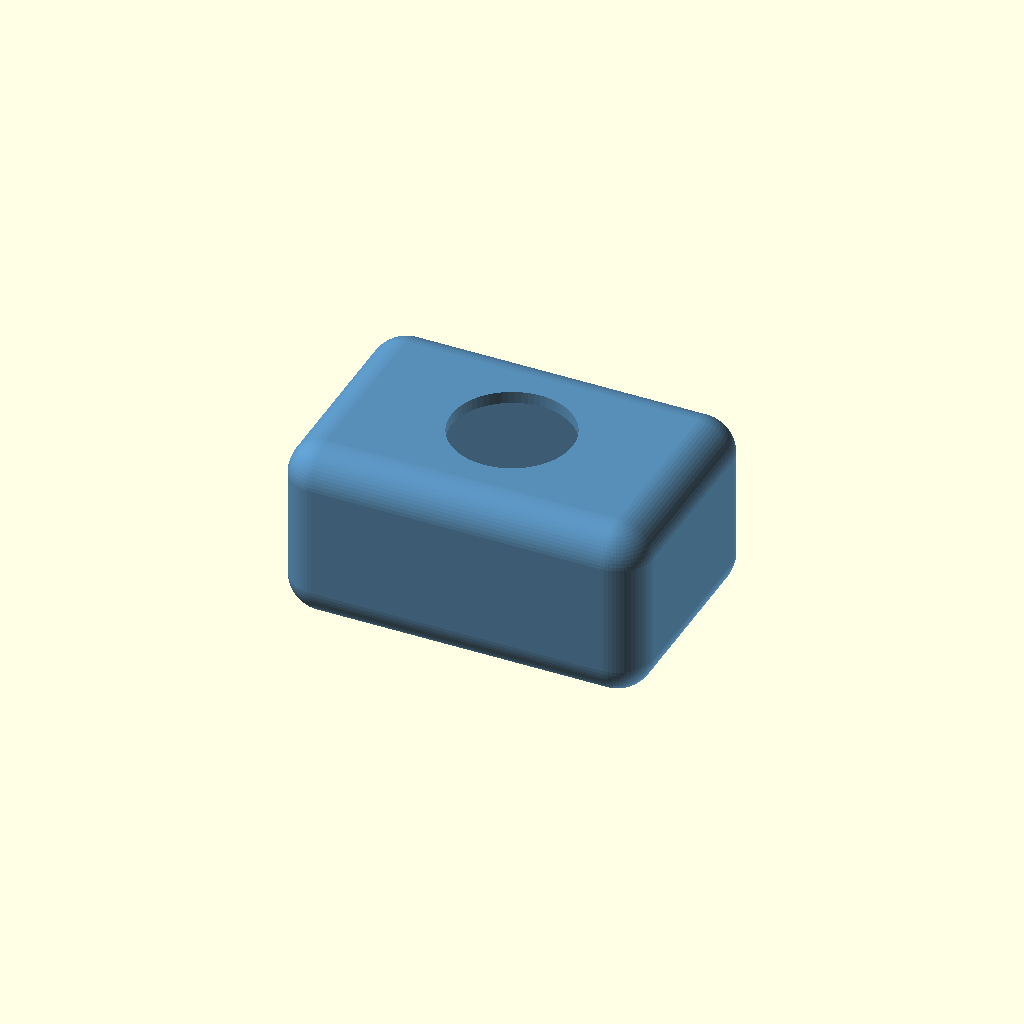
Cell 1: rendered with the file's own defaults.
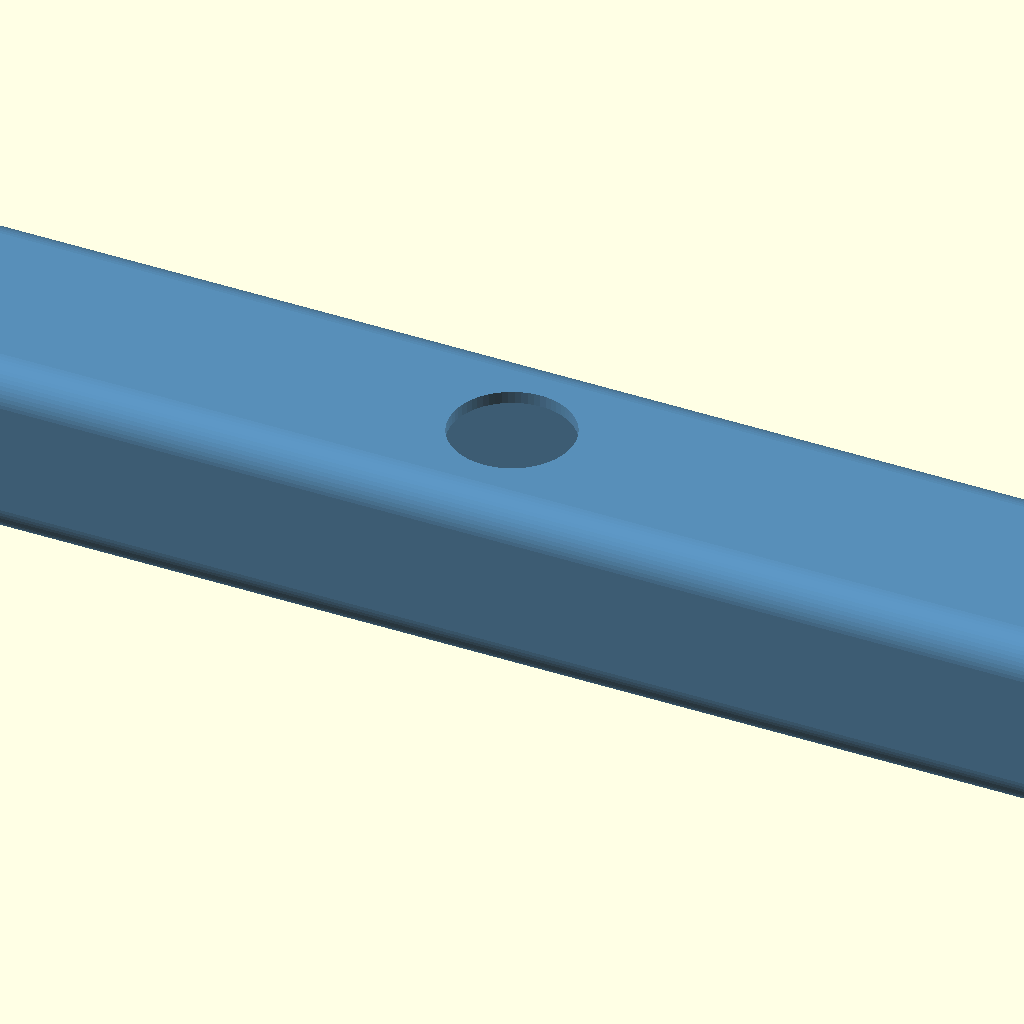
Cell 2: the same model with width = 200.
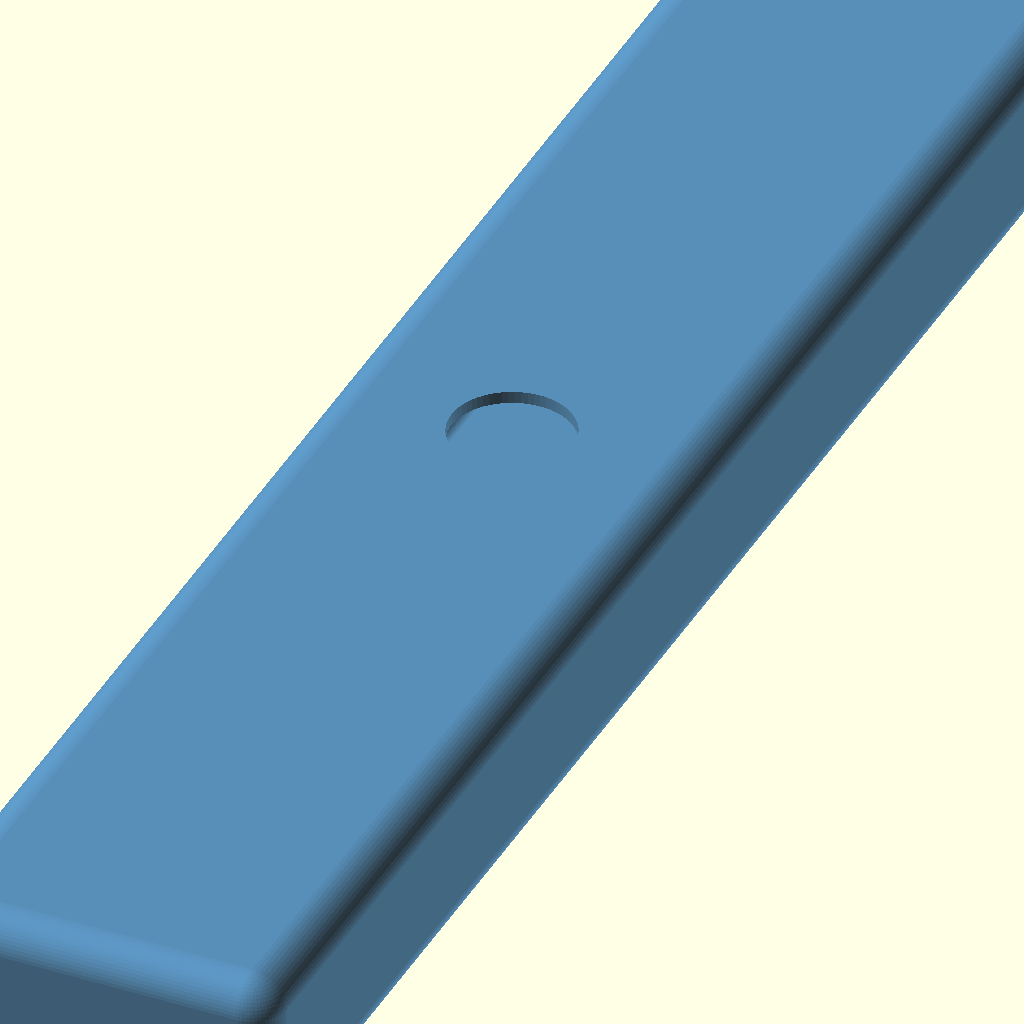
Cell 3: height = 150 (everything else at default).
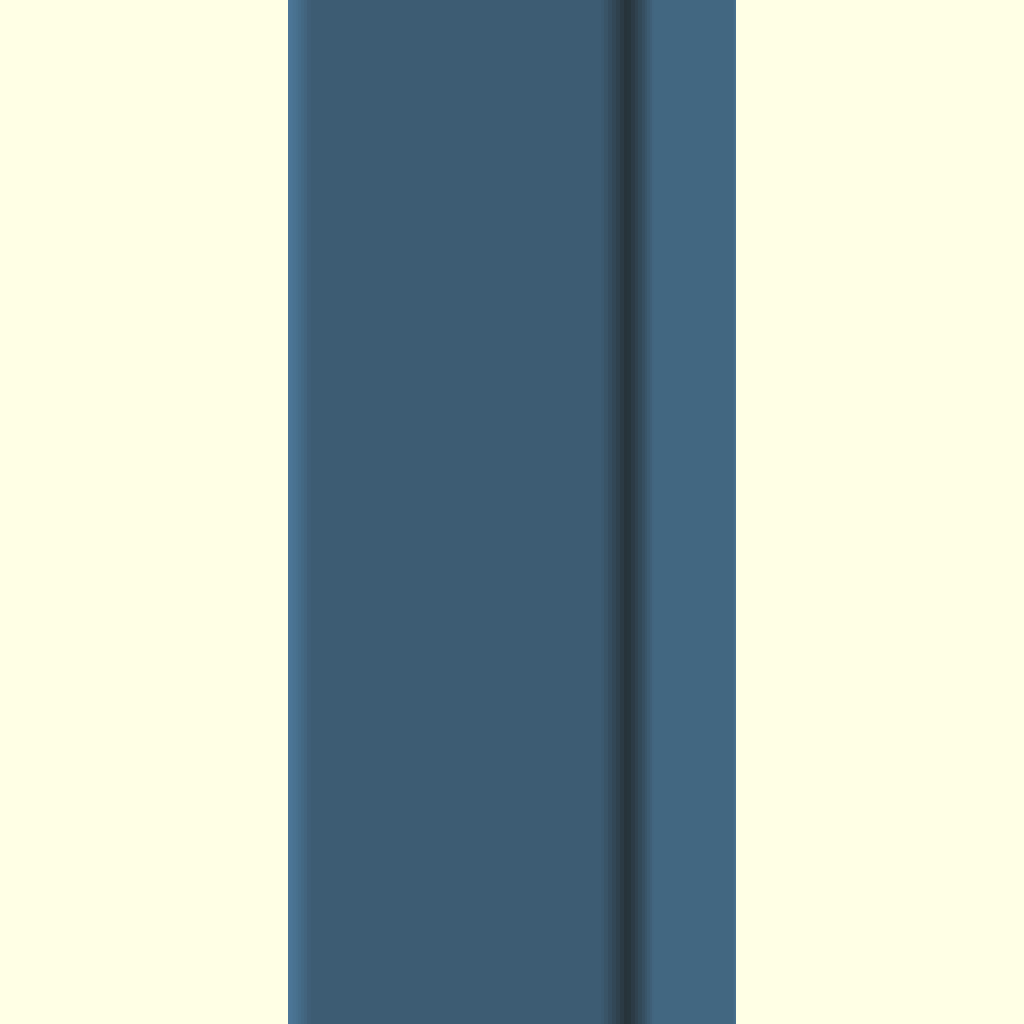
Cell 4: the same model with depth = 150.
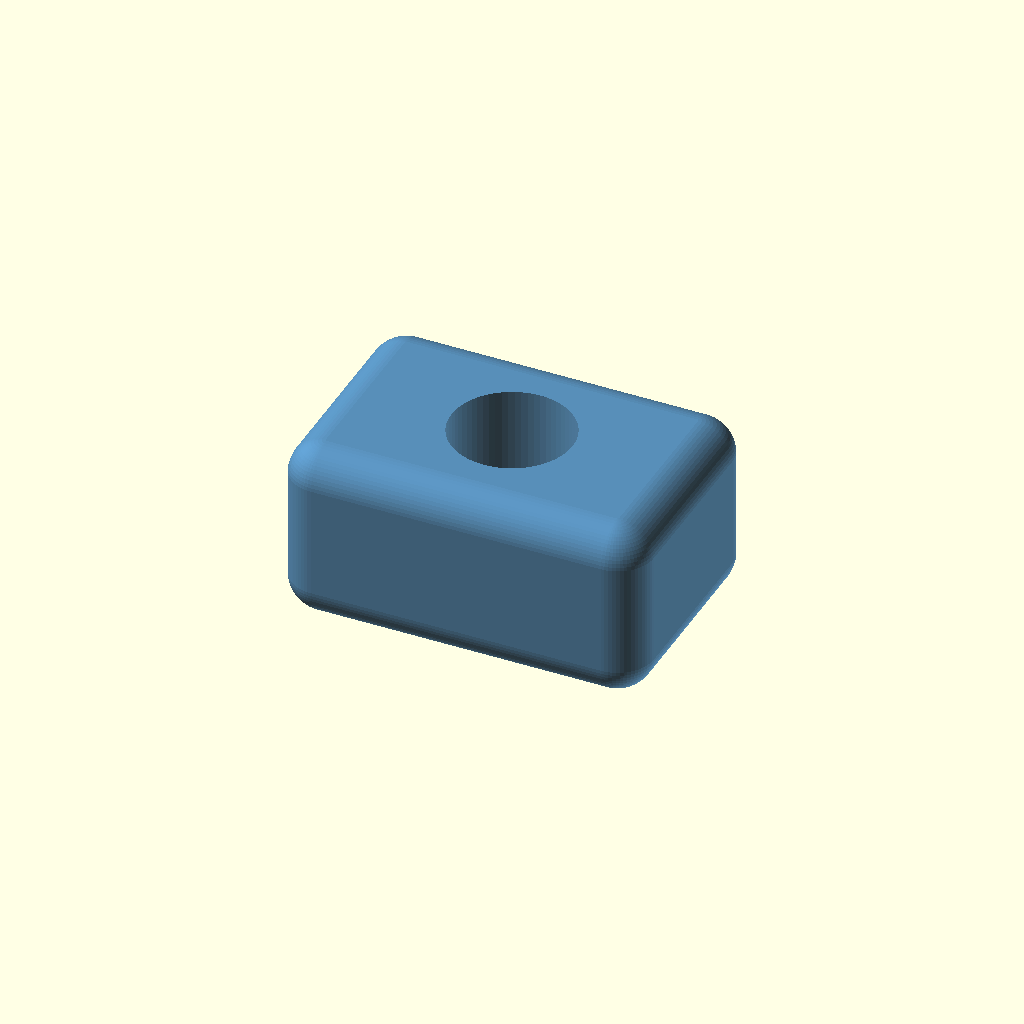
Cell 5 — wall_thickness set to 10, the other parameters unchanged.
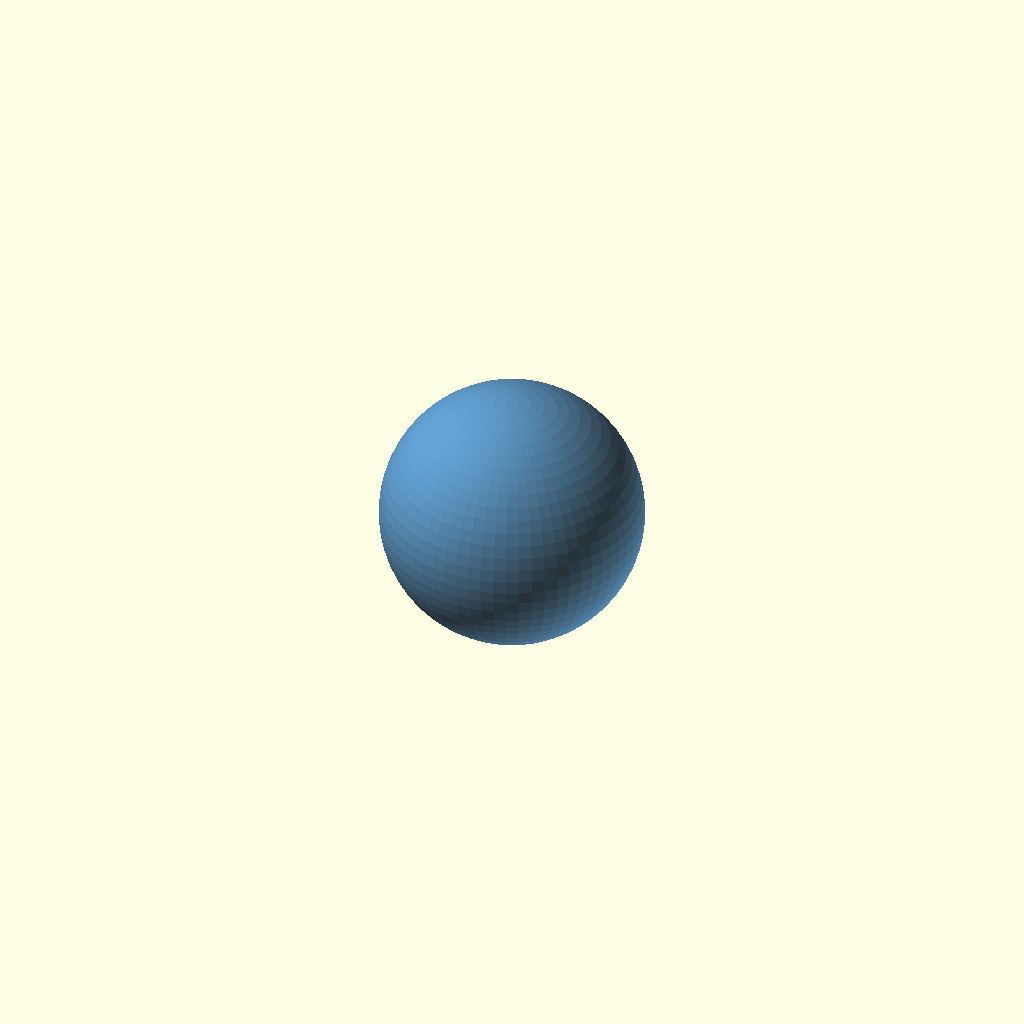
Cell 6 — corner_radius set to 10, the other parameters unchanged.
One fixed orthographic camera (rotation 55°, 0°, 25°; colour scheme Cornfield) for every cell.
OpenSCAD source file example.scad:
// ── Parâmetros principais ──────────────────────────────────
width  = 30;       // [5:200]   Largura da peça (mm)
height = 20;       // [2:150]   Altura da peça (mm)
depth  = 15;       // [2:150]   Profundidade (mm)

wall_thickness = 2;   // [0.5:1:10]  Espessura da parede
corner_radius  = 3;   // [0:10]      Raio do canto

// ── Furo central ──────────────────────────────────────────
has_hole    = true;
hole_radius = 5;   // [1:30]

// ── Cor e aparência ───────────────────────────────────────
color_name = "SteelBlue";
opacity    = 0.9;  // [0:0.05:1]

// ── Grade de resolução ────────────────────────────────────
$fn = 64;   // [8:4:128]

// ── Posicionamento ────────────────────────────────────────
offset = [0, 0, 0];
scale_factor = 1.0;  // [0.1:0.1:5]

// ============================================================
module rounded_box(w, h, d, r) {
    minkowski() {
        cube([w - 2*r, h - 2*r, d - 2*r], center=true);
        sphere(r);
    }
}

color(color_name, opacity)
translate(offset)
scale([scale_factor, scale_factor, scale_factor]) {
    difference() {
        rounded_box(width, height, depth, corner_radius);

        if (has_hole) {
            cylinder(h = depth + 1, r = hole_radius, center = true);
        }

        // Escava o interior
        rounded_box(
            width  - wall_thickness * 2,
            height - wall_thickness * 2,
            depth  - wall_thickness,
            max(0.5, corner_radius - wall_thickness)
        );
    }
}
Customizer parameters (derived from the source; name, type, default, range or options):
width: number, default 30, range 5 to 200
height: number, default 20, range 2 to 150
depth: number, default 15, range 2 to 150
wall_thickness: number, default 2, range 0.5 to 10, step 1
corner_radius: number, default 3, range 0 to 10
has_hole: bool, default true
hole_radius: number, default 5, range 1 to 30
color_name: string, default "SteelBlue"
opacity: number, default 0.9, range 0 to 1, step 0.05
offset: vector, default [0, 0, 0]
scale_factor: number, default 1, range 0.1 to 5, step 0.1
